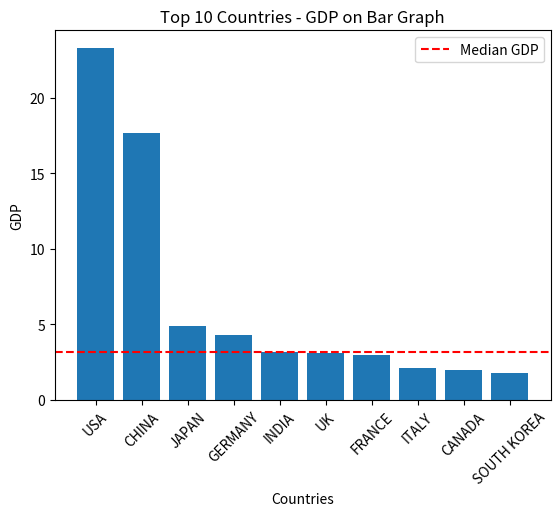

This figure's Python source:
import statistics
import matplotlib.pyplot as plt

GDP = [23.3, 17.7, 4.9, 4.3, 3.2, 3.1, 3, 2.1, 2, 1.8]
countries = ['USA', 'CHINA', 'JAPAN', 'GERMANY', 'INDIA',
             'UK', 'FRANCE', 'ITALY', 'CANADA', 'SOUTH KOREA']

# calculating the median
median = statistics.median(GDP)
print("Median:", median)

# plotting bar graph
plt.bar(countries, GDP)
plt.ylabel("GDP")
plt.title("Top 10 Countries - GDP on Bar Graph")
plt.xlabel("Countries")
plt.xticks(rotation=45)

# Plotting horizontal line for median GDP
plt.axhline(y=median, color='r', linestyle='--', label='Median GDP')

plt.legend()
plt.show()
